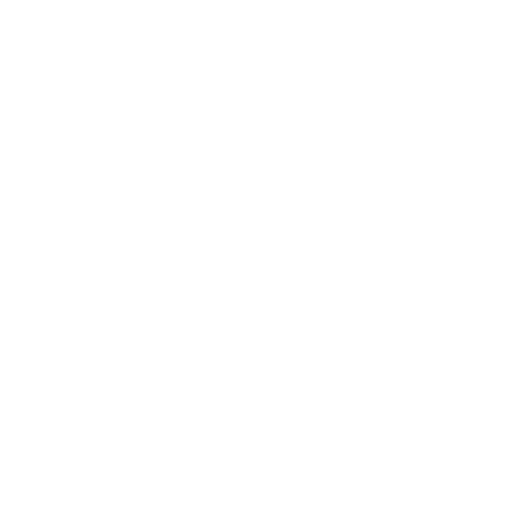
t = 0.00 s
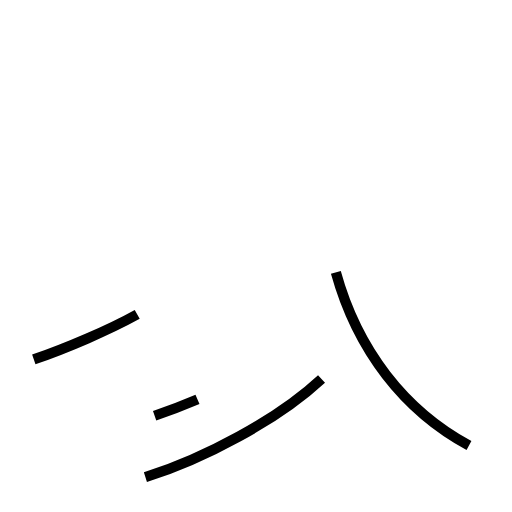
t = 1.72 s
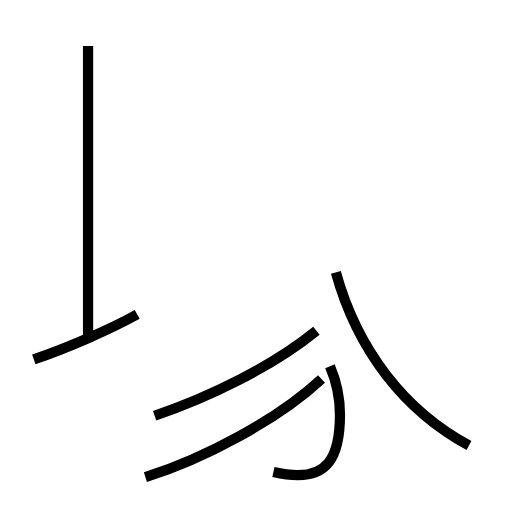
t = 3.45 s
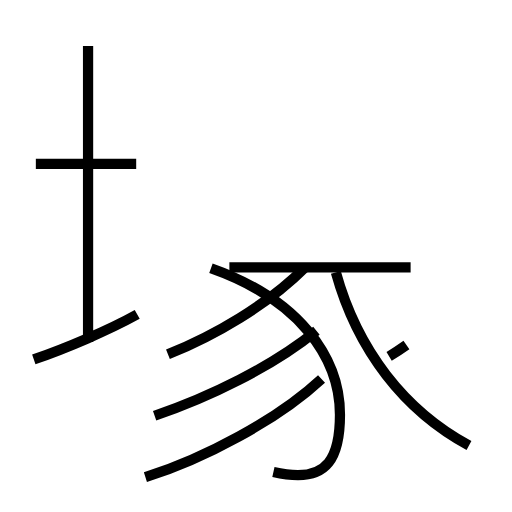
t = 5.28 s
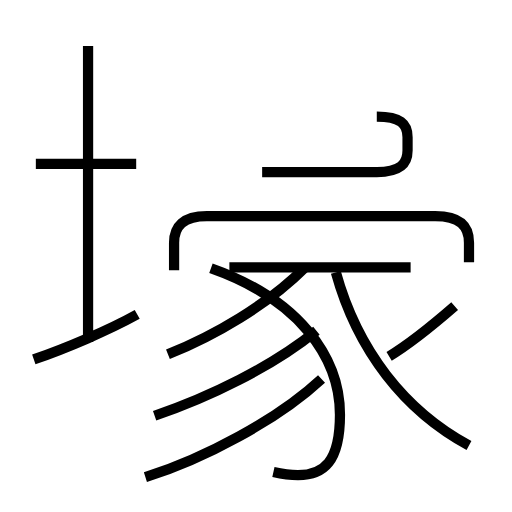
t = 7.18 s
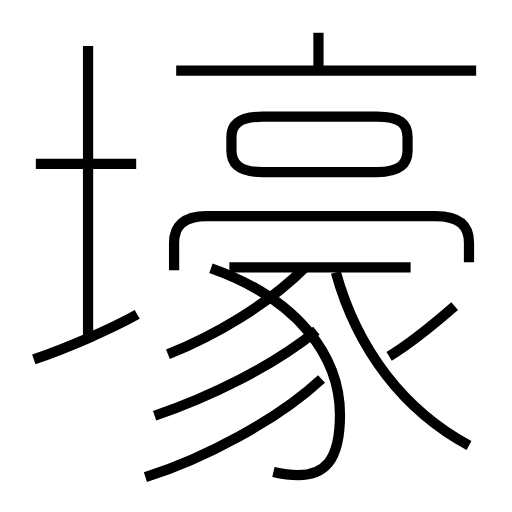
t = 8.80 s

The animated SVG that drew these frames (rendered in a browser with its animation timeline set to each time). Animation: 14 SMIL elements (animate=14); one cycle of 8.80 s.

<?xml version='1.0' encoding='utf-8'?>
<svg viewBox="0.0 -6.0 50.0 50.0" version="1.1" xmlns="http://www.w3.org/2000/svg"><rect x="-1000" y="-1000" width="2000" height="2000" stroke="white" fill="white" /><g style="fill:none;stroke:#000000;stroke-width:1"><path d="M 45.8 -0.5 C 39.5 -3.9 34.9 -9.8 32.8 -17.4 " transform="translate(0.0 38.0)" stroke-dasharray="21.9235546567268" stroke-dashoffset="21.9235546567268"><animate attributeName="stroke-dashoffset" from="21.9235546567268" to="0" dur="0.657706639701804s" begin="0s" fill="freeze" /></path><path d="M 3.3 -8.9 C 6.5 -10.0 10.7 -11.8 13.4 -13.3 " transform="translate(0.0 38.0)" stroke-dasharray="11.028353154600854" stroke-dashoffset="11.028353154600854"><animate attributeName="stroke-dashoffset" from="11.028353154600854" to="0" dur="0.33085059463802563s" begin="0.657706639701804s" fill="freeze" /></path><path d="M 14.2 2.6 C 19.9 0.8 27.1 -3.0 31.4 -7.0 " transform="translate(0.0 38.0)" stroke-dasharray="19.833157514036206" stroke-dashoffset="19.833157514036206"><animate attributeName="stroke-dashoffset" from="19.833157514036206" to="0" dur="0.5949947254210861s" begin="0.9885572343398297s" fill="freeze" /></path><path d="M 15.1 -3.4 C 20.4 -5.2 26.6 -8.2 30.9 -11.7 " transform="translate(0.0 38.0)" stroke-dasharray="17.93202469298863" stroke-dashoffset="17.93202469298863"><animate attributeName="stroke-dashoffset" from="17.93202469298863" to="0" dur="0.5379607407896589s" begin="1.5835519597609158s" fill="freeze" /></path><path d="M 8.6 -10.6 L 8.6 -39.5 " transform="translate(0.0 38.0)" stroke-dasharray="28.9" stroke-dashoffset="28.9"><animate attributeName="stroke-dashoffset" from="28.9" to="0" dur="0.8669999999999999s" begin="2.121512700550575s" fill="freeze" /></path><path d="M 26.7 2.1 C 27.6 2.3 28.3 2.4 29.1 2.4 C 31.6 2.4 33.2 1.1 33.2 -3.5 C 33.2 -9.2 29.1 -14.8 20.6 -17.8 " transform="translate(0.0 38.0)" stroke-dasharray="31.017527928099934" stroke-dashoffset="31.017527928099934"><animate attributeName="stroke-dashoffset" from="31.017527928099934" to="0" dur="0.930525837842998s" begin="2.988512700550575s" fill="freeze" /></path><path d="M 13.3 -28.0 L 3.5 -28.0 " transform="translate(0.0 38.0)" stroke-dasharray="9.8" stroke-dashoffset="9.8"><animate attributeName="stroke-dashoffset" from="9.8" to="0" dur="0.294s" begin="3.919038538393573s" fill="freeze" /></path><path d="M 16.4 -9.4 C 20.9 -11.2 26.1 -14.2 29.8 -17.9 " transform="translate(0.0 38.0)" stroke-dasharray="15.96897595529165" stroke-dashoffset="15.96897595529165"><animate attributeName="stroke-dashoffset" from="15.96897595529165" to="0" dur="0.4790692786587495s" begin="4.2130385383935725s" fill="freeze" /></path><path d="M 40.1 -17.9 L 22.4 -17.9 " transform="translate(0.0 38.0)" stroke-dasharray="17.700000000000003" stroke-dashoffset="17.700000000000003"><animate attributeName="stroke-dashoffset" from="17.700000000000003" to="0" dur="0.531s" begin="4.692107817052322s" fill="freeze" /></path><path d="M 38.0 -9.2 C 40.0 -10.4 42.1 -12.1 44.4 -14.1 " transform="translate(0.0 38.0)" stroke-dasharray="8.070360173595672" stroke-dashoffset="8.070360173595672"><animate attributeName="stroke-dashoffset" from="8.070360173595672" to="0" dur="0.24211080520787015s" begin="5.2231078170523215s" fill="freeze" /></path><path d="M 45.8 -18.4 L 45.8 -20.3 C 45.8 -21.9 44.9 -22.9 42.5 -22.9 L 20.2 -22.9 C 17.9 -22.9 17.0 -21.9 17.0 -20.3 L 17.0 -17.6 " transform="translate(0.0 38.0)" stroke-dasharray="36.429129755980185" stroke-dashoffset="36.429129755980185"><animate attributeName="stroke-dashoffset" from="36.429129755980185" to="0" dur="1.0928738926794055s" begin="5.465218622260192s" fill="freeze" /></path><path d="M 25.6 -27.2 L 36.8 -27.2 C 39.1 -27.2 39.8 -28.0 39.8 -29.3 L 39.8 -30.6 C 39.8 -31.9 39.1 -32.6 36.8 -32.6 L 25.6 -32.6 C 23.4 -32.6 22.6 -31.9 22.6 -30.6 L 22.6 -29.3 C 22.6 -28.0 23.4 -27.2 25.6 -27.2 Z " transform="translate(0.0 38.0)" stroke-dasharray="41.636155992818956" stroke-dashoffset="41.636155992818956"><animate attributeName="stroke-dashoffset" from="41.636155992818956" to="0" dur="1.2490846797845687s" begin="6.558092514939597s" fill="freeze" /></path><path d="M 31.1 -37.1 L 31.1 -40.8 " transform="translate(0.0 38.0)" stroke-dasharray="3.6999999999999957" stroke-dashoffset="3.6999999999999957"><animate attributeName="stroke-dashoffset" from="3.6999999999999957" to="0" dur="0.11099999999999986s" begin="7.807177194724166s" fill="freeze" /></path><path d="M 46.5 -37.1 L 17.2 -37.1" transform="translate(0.0 38.0)" stroke-dasharray="29.3" stroke-dashoffset="29.3"><animate attributeName="stroke-dashoffset" from="29.3" to="0" dur="0.879s" begin="7.918177194724166s" fill="freeze" /></path></g></svg>
